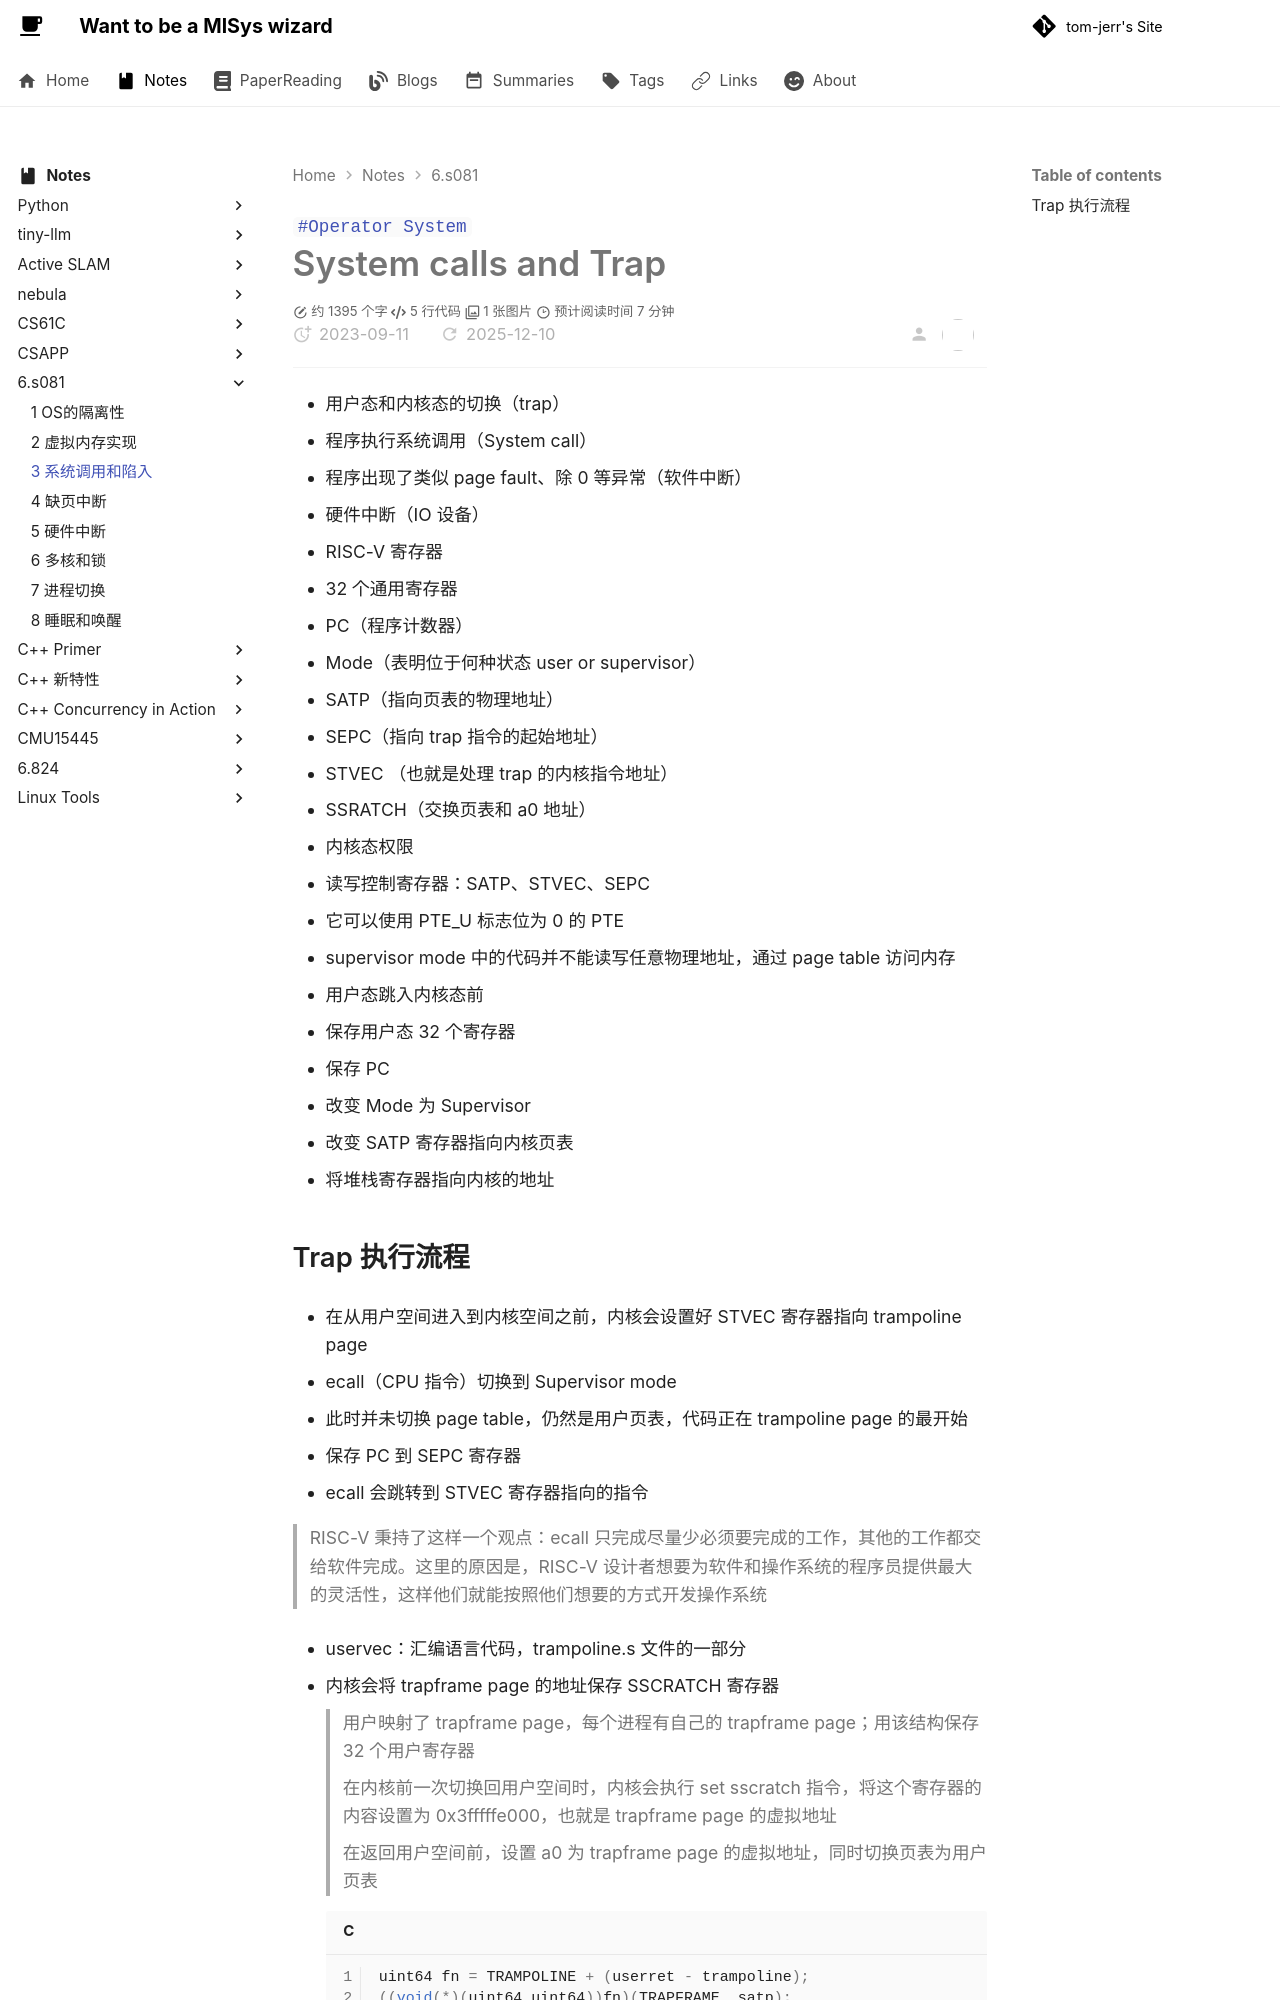

repository: tom-jerr/tom-jerr.github.io · page: notes/6.s081/3-系统调用和陷入/index.html · generator: mkdocs

---

title: 3-系统调用和陷入
created: 2023-09-11
tags:

- Operator System

---

# System calls and Trap

- 用户态和内核态的切换（trap）
  - 程序执行系统调用（System call）
  - 程序出现了类似 page fault、除 0 等异常（软件中断）
  - 硬件中断（IO 设备）
- RISC-V 寄存器
  - 32 个通用寄存器
  - PC（程序计数器）
  - Mode（表明位于何种状态 user or supervisor）
  - SATP（指向页表的物理地址）
  - SEPC（指向 trap 指令的起始地址）
  - STVEC （也就是处理 trap 的内核指令地址）
  - SSRATCH（交换页表和 a0 地址）
- 内核态权限
  - 读写控制寄存器：SATP、STVEC、SEPC
  - 它可以使用 PTE_U 标志位为 0 的 PTE
  - supervisor mode 中的代码并不能读写任意物理地址，通过 page table 访问内存
- 用户态跳入内核态前
  - 保存用户态 32 个寄存器
  - 保存 PC
  - 改变 Mode 为 Supervisor
  - 改变 SATP 寄存器指向内核页表
  - 将堆栈寄存器指向内核的地址
